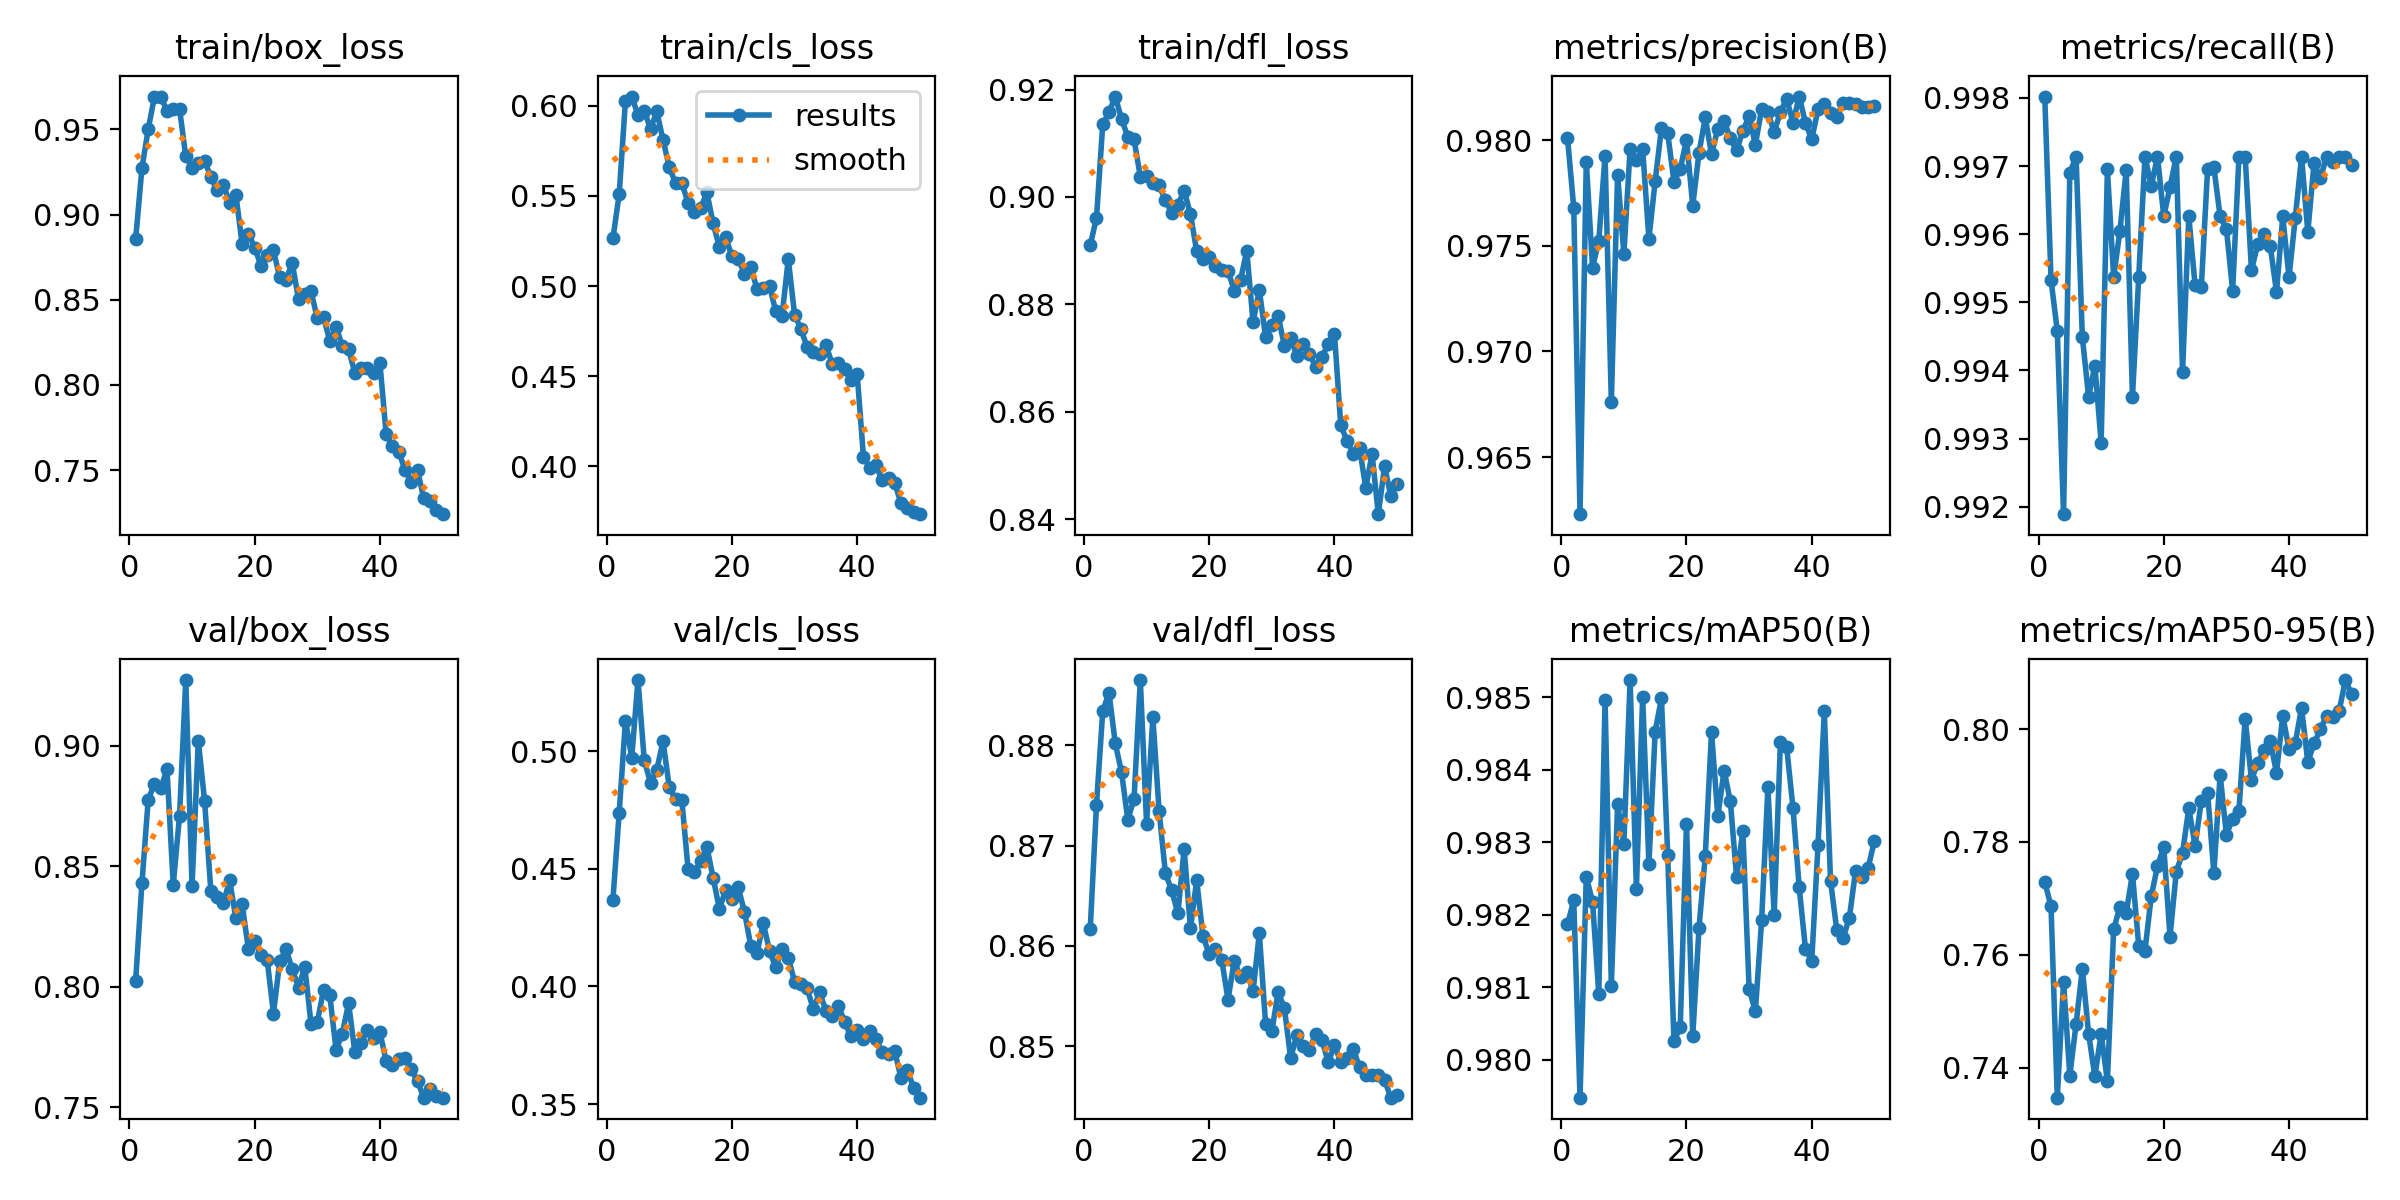

The data file committed next to this chart (first rows):
epoch, time, train/box_loss, train/cls_loss, train/dfl_loss, metrics/precision(B), metrics/recall(B), metrics/mAP50(B), metrics/mAP50-95(B), val/box_loss, val/cls_loss, val/dfl_loss, lr/pg0, lr/pg1, lr/pg2
1, 75, 0.8856, 0.5264, 0.891, 0.9801, 0.998, 0.9819, 0.7729, 0.8026, 0.437, 0.8616, 0.0005522, 0.0005522, 0.0005522
2, 146.7, 0.9273, 0.5511, 0.8961, 0.9768, 0.9953, 0.9822, 0.7686, 0.8429, 0.4739, 0.874, 0.001086, 0.001086, 0.001086
3, 218.1, 0.95, 0.6028, 0.9135, 0.9623, 0.9946, 0.9795, 0.7347, 0.8775, 0.5131, 0.8834, 0.001598, 0.001598, 0.001598
4, 288.6, 0.9693, 0.6052, 0.9158, 0.979, 0.9919, 0.9825, 0.7552, 0.8843, 0.4973, 0.8853, 0.001568, 0.001568, 0.001568
5, 358.9, 0.9692, 0.5949, 0.9187, 0.974, 0.9969, 0.9822, 0.7386, 0.8823, 0.5303, 0.8802, 0.001535, 0.001535, 0.001535
6, 427.9, 0.9611, 0.5974, 0.9145, 0.9752, 0.9971, 0.9809, 0.7477, 0.8903, 0.4962, 0.8773, 0.001502, 0.001502, 0.001502
7, 497.5, 0.9618, 0.5872, 0.9112, 0.9793, 0.9945, 0.985, 0.7575, 0.8424, 0.4865, 0.8726, 0.001469, 0.001469, 0.001469
8, 568.4, 0.9623, 0.5969, 0.9107, 0.9676, 0.9936, 0.981, 0.746, 0.8708, 0.4922, 0.8747, 0.001436, 0.001436, 0.001436
9, 637.5, 0.9342, 0.5811, 0.9038, 0.9784, 0.9941, 0.9835, 0.7385, 0.9272, 0.5042, 0.8865, 0.001403, 0.001403, 0.001403
10, 706.3, 0.9275, 0.566, 0.9038, 0.9746, 0.9929, 0.983, 0.746, 0.8417, 0.4846, 0.8722, 0.00137, 0.00137, 0.00137
11, 775.1, 0.9306, 0.5571, 0.9026, 0.9796, 0.997, 0.9852, 0.7376, 0.9021, 0.4797, 0.8828, 0.001337, 0.001337, 0.001337
12, 844.4, 0.9318, 0.5571, 0.9022, 0.979, 0.9954, 0.9824, 0.7645, 0.8772, 0.4792, 0.8734, 0.001304, 0.001304, 0.001304
13, 914.4, 0.9221, 0.5463, 0.8994, 0.9796, 0.996, 0.985, 0.7685, 0.8399, 0.4499, 0.8673, 0.001271, 0.001271, 0.001271
14, 983.6, 0.9144, 0.5409, 0.8971, 0.9753, 0.9969, 0.9827, 0.7673, 0.8373, 0.4487, 0.8655, 0.001238, 0.001238, 0.001238
15, 1052, 0.9176, 0.5431, 0.8985, 0.9781, 0.9936, 0.9845, 0.7743, 0.8348, 0.4534, 0.8632, 0.001205, 0.001205, 0.001205
16, 1121, 0.907, 0.552, 0.9012, 0.9806, 0.9954, 0.985, 0.7616, 0.8441, 0.4594, 0.8697, 0.001172, 0.001172, 0.001172
17, 1190, 0.9116, 0.5348, 0.8968, 0.9803, 0.9971, 0.9828, 0.7607, 0.8285, 0.4461, 0.8618, 0.001139, 0.001139, 0.001139
18, 1259, 0.8827, 0.5215, 0.8899, 0.978, 0.9967, 0.9803, 0.7703, 0.8343, 0.4329, 0.8665, 0.001106, 0.001106, 0.001106
19, 1329, 0.8888, 0.5271, 0.8884, 0.9786, 0.9971, 0.9805, 0.7757, 0.8157, 0.441, 0.861, 0.001073, 0.001073, 0.001073
20, 1400, 0.8807, 0.5165, 0.8888, 0.98, 0.9963, 0.9833, 0.7791, 0.8191, 0.437, 0.8591, 0.00104, 0.00104, 0.00104
21, 1469, 0.87, 0.5152, 0.8872, 0.9769, 0.9967, 0.9803, 0.7632, 0.8133, 0.4421, 0.8597, 0.001007, 0.001007, 0.001007
22, 1539, 0.8761, 0.5068, 0.8864, 0.9794, 0.9971, 0.9818, 0.7747, 0.8112, 0.4318, 0.8586, 0.0009739, 0.0009739, 0.0009739
23, 1610, 0.879, 0.5107, 0.8863, 0.9811, 0.994, 0.9828, 0.778, 0.7889, 0.4173, 0.8546, 0.0009409, 0.0009409, 0.0009409
24, 1679, 0.8631, 0.4985, 0.8825, 0.9793, 0.9963, 0.9845, 0.786, 0.8105, 0.4141, 0.8585, 0.0009078, 0.0009078, 0.0009078
25, 1749, 0.8619, 0.4988, 0.8845, 0.9805, 0.9952, 0.9834, 0.7793, 0.8156, 0.4269, 0.8569, 0.0008748, 0.0008748, 0.0008748
26, 1818, 0.8717, 0.5001, 0.89, 0.9809, 0.9952, 0.984, 0.7872, 0.8074, 0.4151, 0.8574, 0.0008418, 0.0008418, 0.0008418
27, 1889, 0.8502, 0.486, 0.8767, 0.9801, 0.997, 0.9836, 0.7887, 0.7996, 0.4081, 0.8555, 0.0008088, 0.0008088, 0.0008088
28, 1959, 0.8533, 0.4835, 0.8827, 0.9795, 0.997, 0.9825, 0.7744, 0.8084, 0.416, 0.8612, 0.0007758, 0.0007758, 0.0007758
29, 2028, 0.8549, 0.515, 0.8739, 0.9804, 0.9963, 0.9832, 0.7919, 0.7846, 0.4122, 0.8522, 0.0007428, 0.0007428, 0.0007428
30, 2097, 0.8391, 0.4842, 0.876, 0.9811, 0.9961, 0.981, 0.7812, 0.7853, 0.402, 0.8515, 0.0007098, 0.0007098, 0.0007098
31, 2167, 0.8398, 0.4763, 0.8779, 0.9798, 0.9952, 0.9807, 0.7841, 0.7988, 0.4011, 0.8554, 0.0006768, 0.0006768, 0.0006768
32, 2237, 0.8258, 0.4662, 0.8723, 0.9815, 0.9971, 0.9819, 0.7855, 0.7964, 0.3992, 0.8538, 0.0006438, 0.0006438, 0.0006438
33, 2306, 0.8341, 0.4637, 0.8737, 0.9813, 0.9971, 0.9838, 0.8019, 0.7738, 0.3903, 0.8488, 0.0006108, 0.0006108, 0.0006108
34, 2375, 0.8228, 0.4624, 0.8704, 0.9804, 0.9955, 0.982, 0.791, 0.7806, 0.3975, 0.8511, 0.0005778, 0.0005778, 0.0005778
35, 2444, 0.8208, 0.4674, 0.8726, 0.9813, 0.9959, 0.9844, 0.794, 0.7933, 0.3897, 0.85, 0.0005448, 0.0005448, 0.0005448
36, 2513, 0.807, 0.4568, 0.8708, 0.982, 0.996, 0.9843, 0.7963, 0.7728, 0.3874, 0.8496, 0.0005118, 0.0005118, 0.0005118
37, 2582, 0.81, 0.4576, 0.8684, 0.9808, 0.9958, 0.9835, 0.7979, 0.7766, 0.3919, 0.8512, 0.0004788, 0.0004788, 0.0004788
38, 2651, 0.8098, 0.454, 0.8701, 0.9821, 0.9951, 0.9824, 0.7922, 0.7823, 0.3848, 0.8507, 0.0004458, 0.0004458, 0.0004458
39, 2720, 0.8067, 0.4476, 0.8727, 0.9808, 0.9963, 0.9815, 0.8024, 0.7788, 0.3789, 0.8484, 0.0004127, 0.0004127, 0.0004127
40, 2789, 0.8128, 0.451, 0.8745, 0.98, 0.9954, 0.9814, 0.7964, 0.7812, 0.3814, 0.8501, 0.0003797, 0.0003797, 0.0003797
41, 2858, 0.7709, 0.4052, 0.8575, 0.9815, 0.9962, 0.983, 0.7975, 0.7691, 0.3777, 0.8484, 0.0003467, 0.0003467, 0.0003467
42, 2926, 0.7639, 0.3993, 0.8546, 0.9817, 0.9971, 0.9848, 0.8038, 0.7674, 0.3809, 0.8488, 0.0003137, 0.0003137, 0.0003137
43, 2994, 0.7607, 0.4005, 0.8522, 0.9813, 0.996, 0.9825, 0.7941, 0.7703, 0.3774, 0.8497, 0.0002807, 0.0002807, 0.0002807
44, 3061, 0.7501, 0.3921, 0.8532, 0.9811, 0.997, 0.9818, 0.7974, 0.7703, 0.372, 0.8479, 0.0002477, 0.0002477, 0.0002477
45, 3128, 0.7432, 0.3936, 0.8458, 0.9818, 0.9968, 0.9817, 0.7999, 0.7658, 0.3712, 0.8471, 0.0002147, 0.0002147, 0.0002147
46, 3196, 0.7499, 0.3905, 0.8522, 0.9818, 0.9971, 0.982, 0.8024, 0.7609, 0.3723, 0.8471, 0.0001817, 0.0001817, 0.0001817
47, 3263, 0.7333, 0.3795, 0.8409, 0.9817, 0.9971, 0.9826, 0.8022, 0.754, 0.361, 0.8471, 0.0001487, 0.0001487, 0.0001487
48, 3332, 0.7321, 0.3767, 0.8498, 0.9816, 0.9971, 0.9825, 0.8032, 0.7577, 0.3644, 0.8466, 0.0001157, 0.0001157, 0.0001157
49, 3399, 0.7264, 0.3744, 0.8443, 0.9816, 0.9971, 0.9827, 0.8087, 0.7549, 0.357, 0.8448, 8.26832e-05, 8.26832e-05, 8.26832e-05
50, 3467, 0.7241, 0.3734, 0.8465, 0.9816, 0.997, 0.983, 0.8062, 0.754, 0.3527, 0.8451, 4.96766e-05, 4.96766e-05, 4.96766e-05
